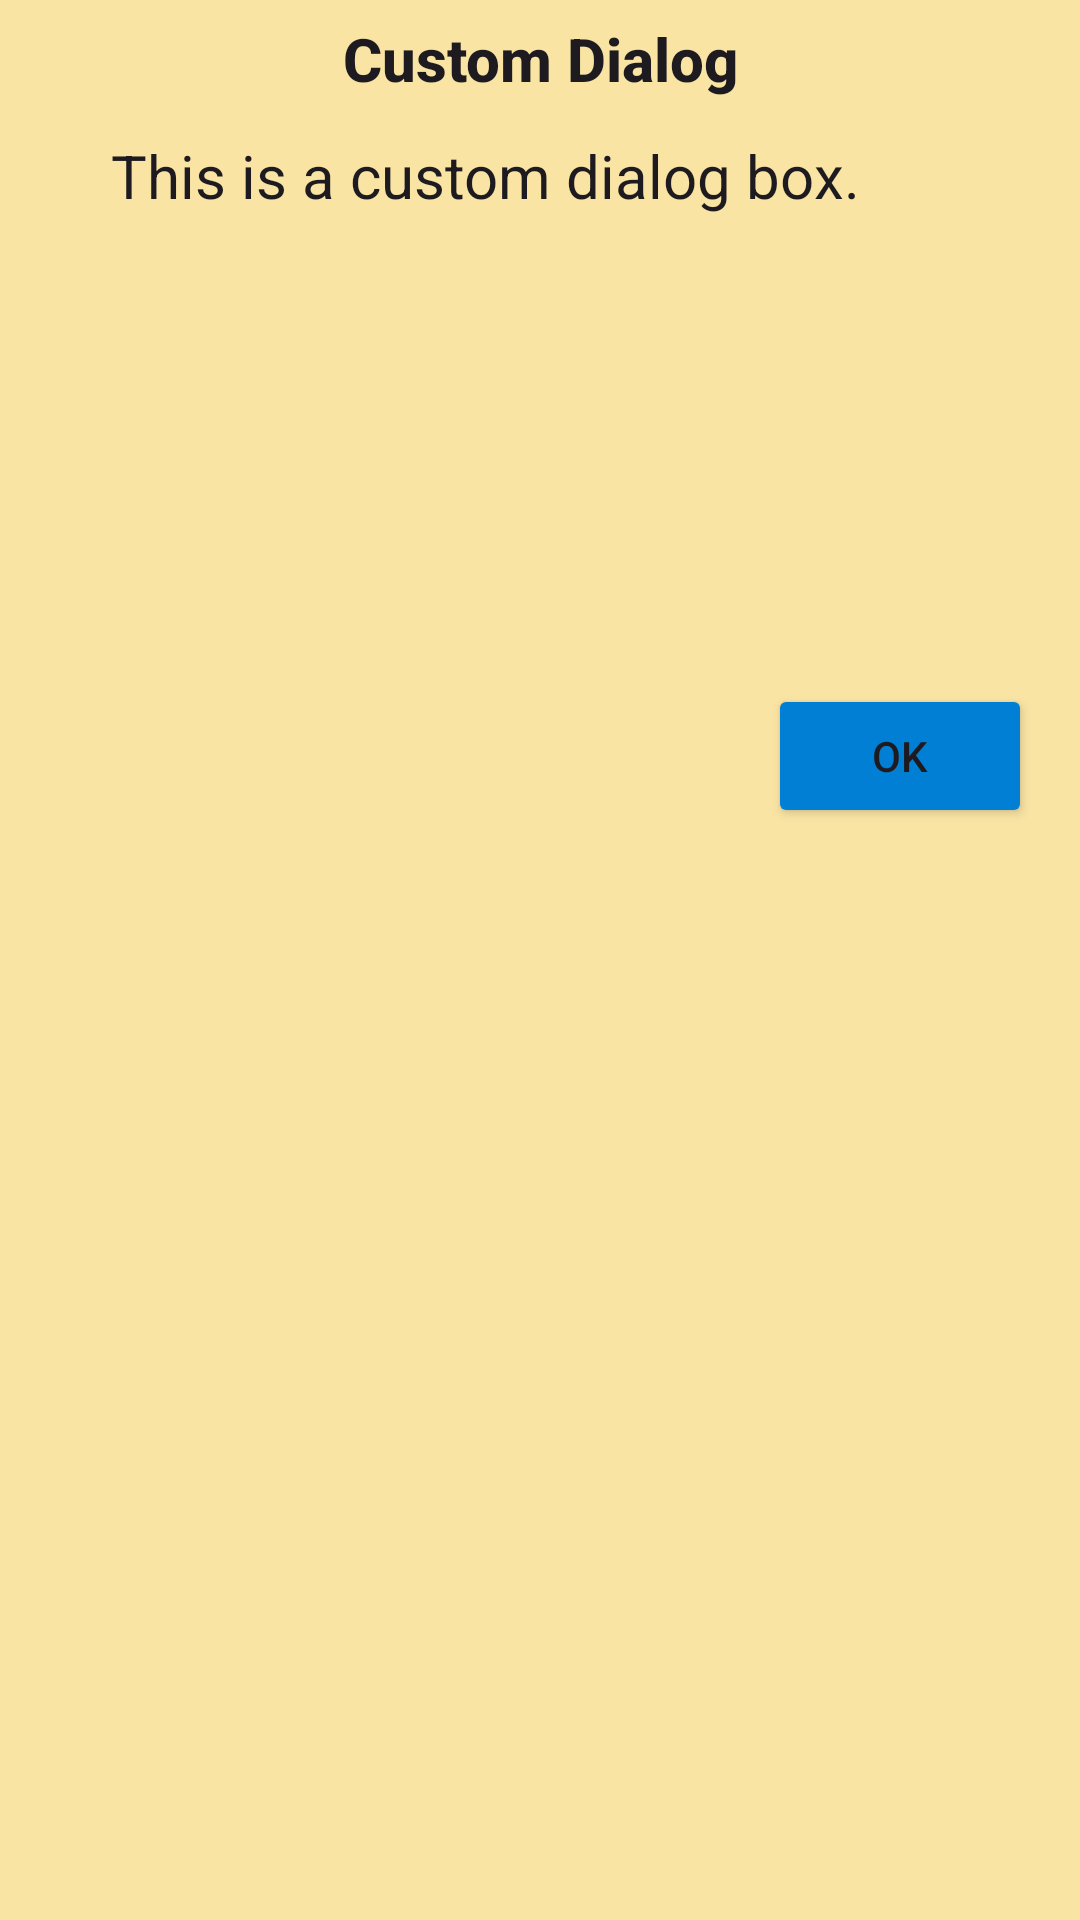

Write the Android layout XML for this screen, with the resource values it uses.
<!-- AndroidManifest.xml: application theme Theme.APExercise8 -->
<!-- res/layout/custom_dialog.xml -->
<?xml version="1.0" encoding="utf-8"?>
<androidx.constraintlayout.widget.ConstraintLayout xmlns:android="http://schemas.android.com/apk/res/android"
    xmlns:app="http://schemas.android.com/apk/res-auto"
    xmlns:tools="http://schemas.android.com/tools"
    android:layout_width="match_parent"
    android:layout_height="match_parent"
    android:background="#FAE4A4">

    <TextView
        android:id="@+id/dialogTitle"
        android:layout_width="0dp"
        android:layout_height="wrap_content"
        android:layout_marginTop="6dp"
        android:text="Custom Dialog"
        android:textAlignment="center"
        android:textAppearance="@style/TextAppearance.AppCompat.Title"
        android:textStyle="bold"
        app:layout_constraintEnd_toEndOf="parent"
        app:layout_constraintStart_toStartOf="parent"
        app:layout_constraintTop_toTopOf="parent" />

    <TextView
        android:id="@+id/dialogMessage"
        android:layout_width="316dp"
        android:layout_height="158dp"
        android:layout_marginTop="12dp"
        android:paddingStart="15dp"
        android:paddingEnd="15dp"
        android:text="This is a custom dialog box."
        android:textAppearance="@style/TextAppearance.AppCompat.Body1"
        android:textSize="20sp"
        app:layout_constraintEnd_toEndOf="parent"
        app:layout_constraintStart_toStartOf="parent"
        app:layout_constraintTop_toBottomOf="@+id/dialogTitle" />

    <Button
        android:id="@+id/dialogButton"
        android:layout_width="wrap_content"
        android:layout_height="wrap_content"
        android:layout_marginTop="228dp"
        android:layout_marginEnd="16dp"
        android:backgroundTint="#007FD4"
        android:text="OK"
        app:layout_constraintEnd_toEndOf="parent"
        app:layout_constraintTop_toTopOf="parent" />
</androidx.constraintlayout.widget.ConstraintLayout>
<!-- resources referenced by this layout -->
<resources>
  <style name="Theme.APExercise8" parent="Base.Theme.APExercise8" />
  <style name="Base.Theme.APExercise8" parent="Theme.Material3.DayNight.NoActionBar">
          
          
      </style>
</resources>
